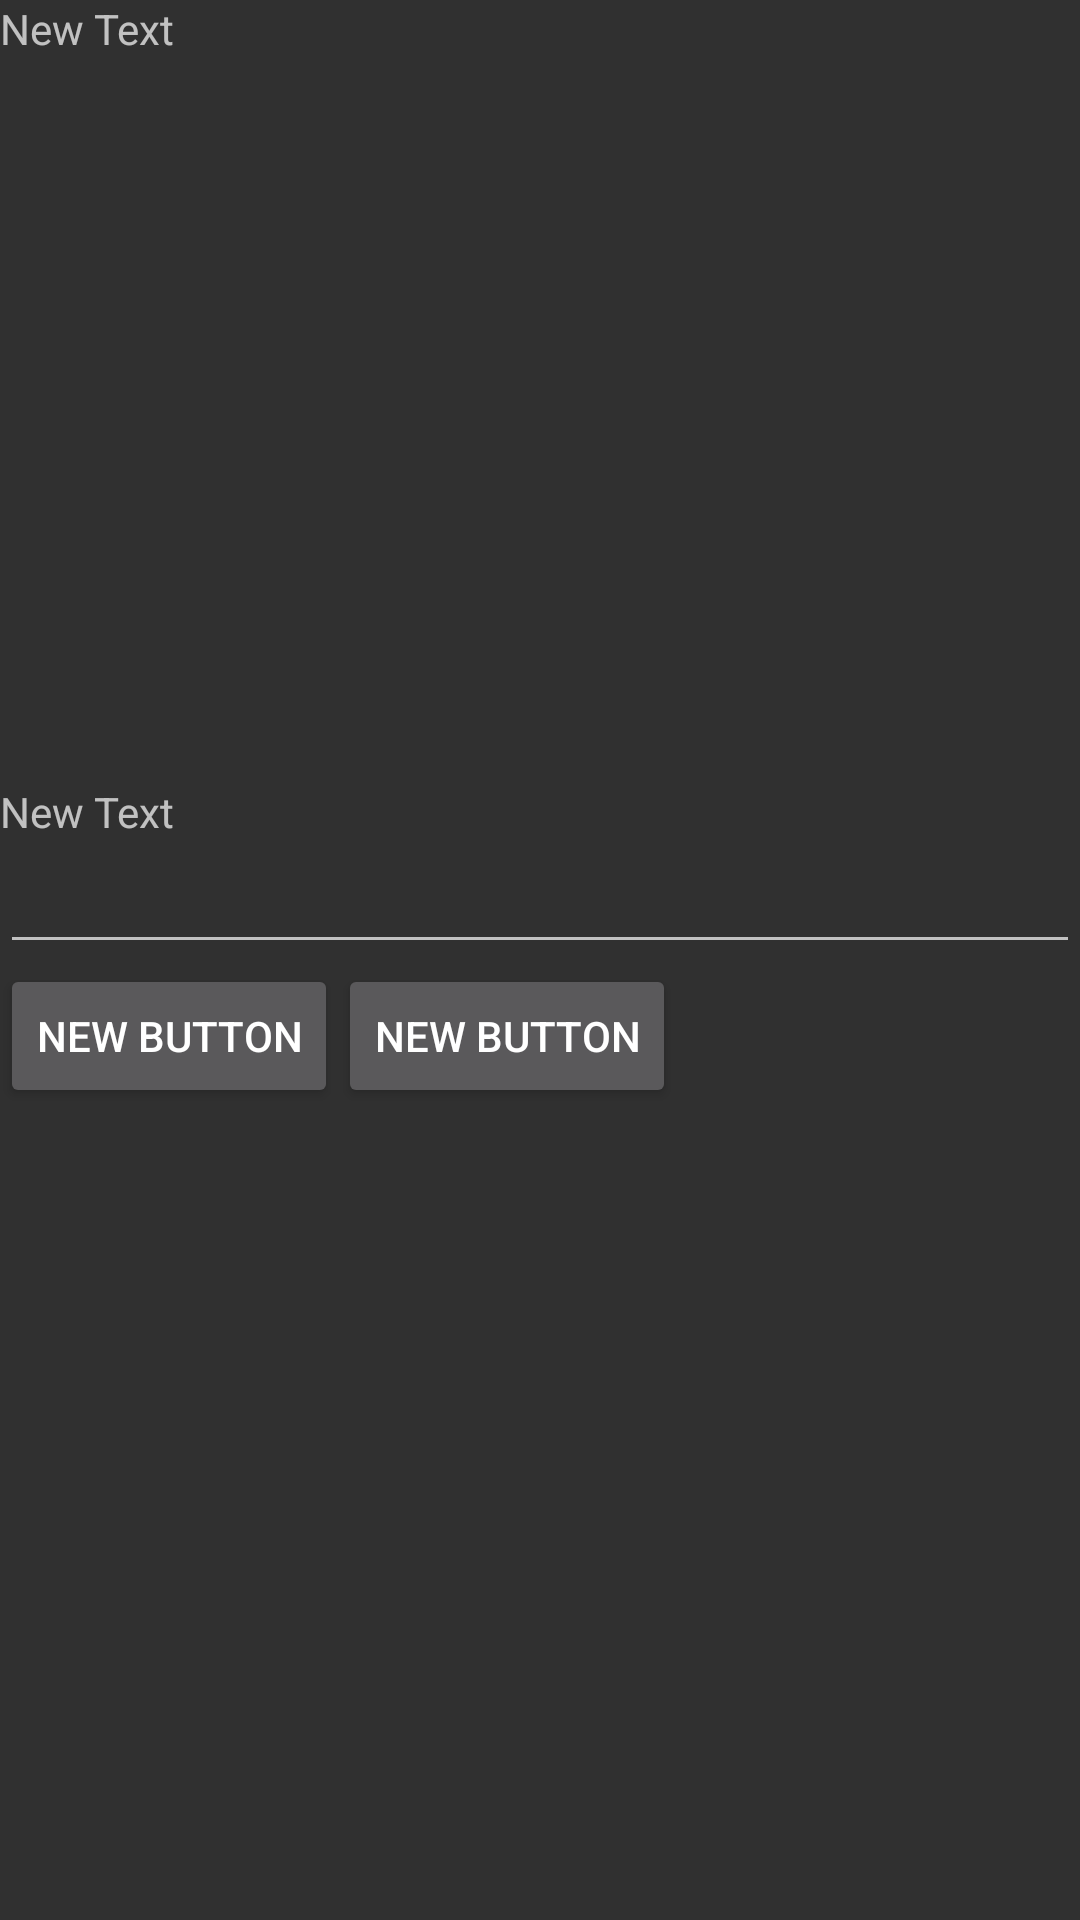

Here is an Android app screen rendered from its layout file. Give the layout XML and the strings, colors and styles it references.
<!-- AndroidManifest.xml: application theme AppTheme -->
<!-- res/layout/choix_fichier.xml -->
<?xml version="1.0" encoding="utf-8"?>
<LinearLayout xmlns:android="http://schemas.android.com/apk/res/android"
    android:orientation="vertical" android:layout_width="match_parent"
    android:layout_height="match_parent">

    <TextView
        android:layout_width="wrap_content"
        android:layout_height="wrap_content"
        android:text="New Text"
        android:id="@+id/textView2" />

    <ScrollView
        android:layout_width="match_parent"
        android:layout_height="242dp"
        android:id="@+id/scrollView" />

    <TextView
        android:layout_width="wrap_content"
        android:layout_height="wrap_content"
        android:text="New Text"
        android:id="@+id/textView3" />

    <EditText
        android:layout_width="match_parent"
        android:layout_height="wrap_content"
        android:id="@+id/editText" />

    <LinearLayout
        android:orientation="horizontal"
        android:layout_width="match_parent"
        android:layout_height="wrap_content">

        <Button
            android:layout_width="wrap_content"
            android:layout_height="wrap_content"
            android:text="New Button"
            android:id="@+id/button" />

        <Button
            android:layout_width="wrap_content"
            android:layout_height="wrap_content"
            android:text="New Button"
            android:id="@+id/button2" />
    </LinearLayout>

</LinearLayout>
<!-- resources referenced by this layout -->
<resources>
  <style name="AppTheme" parent="android:Theme.Black.NoTitleBar">
          
      </style>
</resources>
